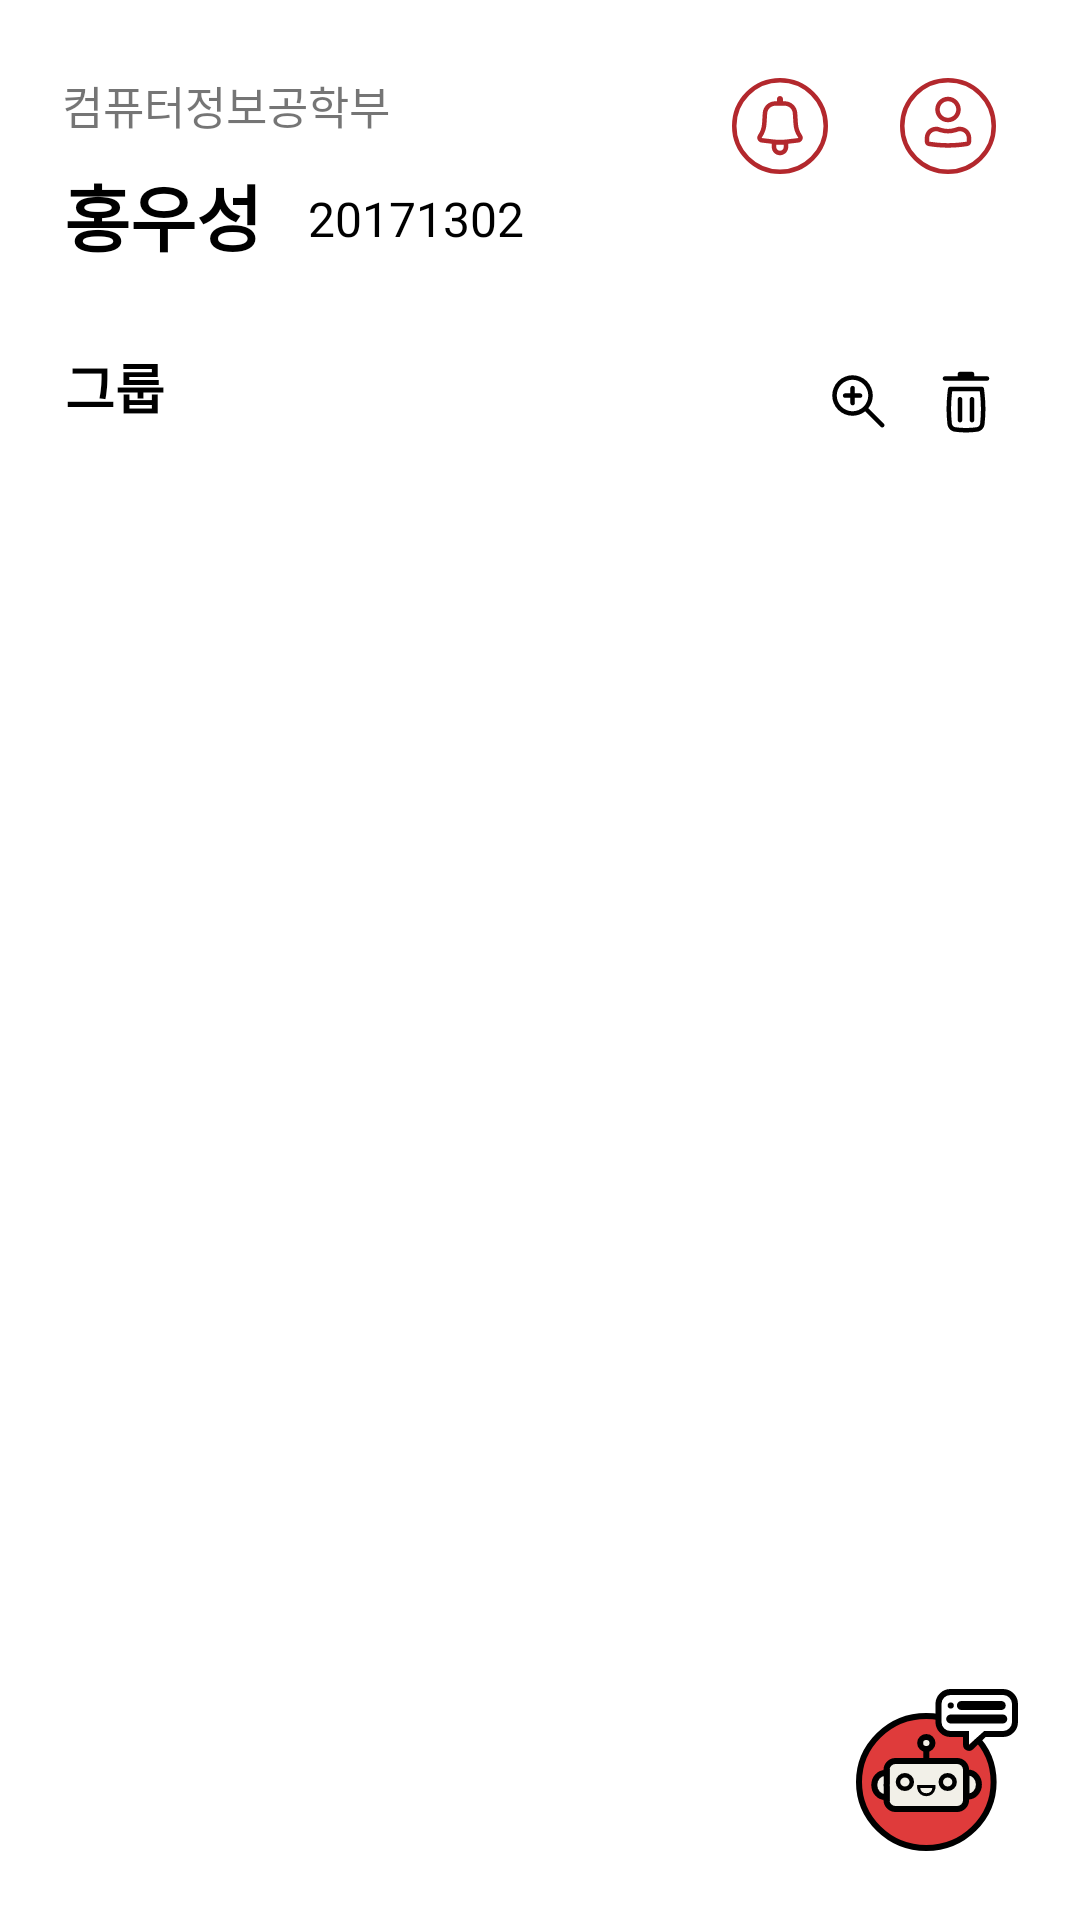

Here is an Android app screen rendered from its layout file. Give the layout XML and the strings, colors and styles it references.
<!-- AndroidManifest.xml: application theme Theme.Smartcampus -->
<!-- res/layout/activity_home_page.xml -->
<?xml version="1.0" encoding="utf-8"?>
<layout xmlns:tools="http://schemas.android.com/tools"
    xmlns:android="http://schemas.android.com/apk/res/android"
    xmlns:app="http://schemas.android.com/apk/res-auto">
    <data>
        <variable
            name="viewModel"
            type="com.example.smart_campus.presentaion.viewmodel.GroupViewModel" />
    </data>
<androidx.constraintlayout.widget.ConstraintLayout
    android:layout_width="match_parent"
    android:layout_height="match_parent"
    tools:context=".activity.HomeActivity">

    <TextView
        android:id="@+id/textView3"
        android:layout_width="wrap_content"
        android:layout_height="wrap_content"
        android:layout_marginTop="24dp"
        android:text="컴퓨터정보공학부"
        android:textSize="15sp"
        app:layout_constraintEnd_toEndOf="parent"
        app:layout_constraintHorizontal_bias="0.083"
        app:layout_constraintStart_toStartOf="parent"
        app:layout_constraintTop_toTopOf="parent" />

    <TextView
        android:id="@+id/textView4"
        android:layout_width="wrap_content"
        android:layout_height="wrap_content"
        android:layout_marginTop="8dp"
        android:text="홍우성"
        android:textColor="#000000"
        android:textSize="24sp"
        android:textStyle="bold"
        app:layout_constraintEnd_toEndOf="parent"
        app:layout_constraintHorizontal_bias="0.072"
        app:layout_constraintStart_toStartOf="parent"
        app:layout_constraintTop_toBottomOf="@+id/textView3" />

    <TextView
        android:id="@+id/textView5"
        android:layout_width="wrap_content"
        android:layout_height="wrap_content"
        android:layout_marginTop="16dp"
        android:text="20171302"
        android:textColor="#000000"
        android:textSize="16sp"
        app:layout_constraintEnd_toEndOf="parent"
        app:layout_constraintHorizontal_bias="0.357"
        app:layout_constraintStart_toStartOf="parent"
        app:layout_constraintTop_toBottomOf="@+id/textView3" />

    <ImageButton
        android:id="@+id/imageButton3"
        android:layout_width="wrap_content"
        android:layout_height="wrap_content"
        android:layout_gravity="center"
        android:layout_marginTop="112dp"
        android:backgroundTint="#00FFFFFF"
        android:scaleType="fitXY"
        android:src="@drawable/ic_recommend"
        android:visibility="gone"
        app:layout_constraintEnd_toEndOf="parent"
        app:layout_constraintHorizontal_bias="0.498"
        app:layout_constraintStart_toStartOf="parent"
        app:layout_constraintTop_toTopOf="parent" />

    <ImageButton
        android:id="@+id/home_note_btn"
        android:layout_width="wrap_content"
        android:layout_height="wrap_content"
        android:layout_marginTop="16dp"
        android:backgroundTint="#00FFFFFF"

        app:layout_constraintEnd_toStartOf="@+id/home_mypage_btn"
        app:layout_constraintHorizontal_bias="1.0"
        app:layout_constraintStart_toEndOf="@+id/textView5"
        app:layout_constraintTop_toTopOf="parent"
        app:srcCompat="@drawable/ic_push" />

    <ImageButton
        android:id="@+id/home_mypage_btn"
        android:layout_width="wrap_content"
        android:layout_height="wrap_content"
        android:layout_marginTop="16dp"

        android:layout_marginEnd="16dp"
        android:backgroundTint="#00FFFFFF"
        app:layout_constraintEnd_toEndOf="parent"
        app:layout_constraintTop_toTopOf="parent"
        app:srcCompat="@drawable/ic_mypage" />

    <TextView
        android:id="@+id/textView7"
        android:layout_width="wrap_content"
        android:layout_height="wrap_content"
        android:layout_marginTop="32dp"
        android:text="그룹"
        android:textColor="#000000"
        android:textSize="18sp"
        android:textStyle="bold"
        app:layout_constraintEnd_toEndOf="parent"
        app:layout_constraintHorizontal_bias="0.066"
        app:layout_constraintStart_toStartOf="parent"
        app:layout_constraintTop_toBottomOf="@+id/textView5" />

    <ImageButton
        android:id="@+id/btn_group_search"
        android:layout_width="36dp"
        android:layout_height="36dp"

        android:backgroundTint="#00FFFFFF"
        app:layout_constraintEnd_toStartOf="@+id/btn_group_del"
        app:layout_constraintTop_toTopOf="@+id/textView7"
        app:srcCompat="@drawable/ic_icon" />

    <ImageButton
        android:id="@+id/btn_group_del"
        android:layout_width="36dp"
        android:layout_height="36dp"

        android:layout_marginEnd="20dp"
        android:backgroundTint="#00FFFFFF"
        app:layout_constraintEnd_toEndOf="parent"
        app:layout_constraintTop_toTopOf="@+id/btn_group_search"
        app:srcCompat="@drawable/ic_trash" />

    <androidx.recyclerview.widget.RecyclerView
        android:id="@+id/rv_all_group"
        android:layout_width="409dp"
        android:layout_height="0dp"
        android:layout_marginTop="16dp"
        app:layoutManager="androidx.recyclerview.widget.LinearLayoutManager"
        app:layout_constraintBottom_toBottomOf="parent"
        app:layout_constraintEnd_toEndOf="parent"
        app:layout_constraintHorizontal_bias="0.5"
        app:layout_constraintStart_toStartOf="parent"
        app:layout_constraintTop_toBottomOf="@+id/btn_group_search"
        app:layout_constraintVertical_bias="0.202" />

    <ImageButton
        android:id="@+id/chatBtn"
        android:layout_width="wrap_content"
        android:layout_height="wrap_content"
        android:layout_marginBottom="4dp"
        android:backgroundTint="#00FFFFFF"
        app:layout_constraintBottom_toBottomOf="parent"
        app:layout_constraintEnd_toEndOf="parent"
        app:layout_constraintHorizontal_bias="0.987"
        app:layout_constraintStart_toStartOf="parent"
        app:srcCompat="@drawable/ic_chatbot" />


</androidx.constraintlayout.widget.ConstraintLayout>
</layout>
<!-- resources referenced by this layout -->
<resources>
  <!-- drawable ic_icon (drawable) -->
  <vector xmlns:android="http://schemas.android.com/apk/res/android"
      android:width="18dp"
      android:height="18dp"
      android:viewportWidth="18"
      android:viewportHeight="18">
    <path
        android:pathData="M7.2,3.95C7.614,3.95 7.95,4.286 7.95,4.7V6.45H9.7C10.114,6.45 10.45,6.786 10.45,7.2C10.45,7.614 10.114,7.95 9.7,7.95H7.95V9.7C7.95,10.114 7.614,10.45 7.2,10.45C6.786,10.45 6.45,10.114 6.45,9.7V7.95H4.7C4.286,7.95 3.95,7.614 3.95,7.2C3.95,6.786 4.286,6.45 4.7,6.45H6.45V4.7C6.45,4.286 6.786,3.95 7.2,3.95Z"
        android:fillColor="#000000"/>
    <path
        android:pathData="M2.399,11.944C4.855,14.401 8.735,14.568 11.385,12.446L16.541,17.601C16.834,17.894 17.309,17.894 17.601,17.601C17.894,17.309 17.894,16.834 17.601,16.541L12.446,11.385C14.568,8.735 14.401,4.855 11.944,2.399C9.309,-0.237 5.035,-0.237 2.399,2.399C-0.237,5.035 -0.237,9.309 2.399,11.944ZM3.459,3.459C1.409,5.51 1.409,8.834 3.459,10.884C5.508,12.933 8.829,12.934 10.879,10.888L10.884,10.884L10.888,10.879C12.934,8.829 12.933,5.508 10.884,3.459C8.834,1.409 5.51,1.409 3.459,3.459Z"
        android:fillColor="#000000"
        android:fillType="evenOdd"/>
  </vector>
  <!-- drawable ic_push (drawable) -->
  <vector xmlns:android="http://schemas.android.com/apk/res/android"
      android:width="32dp"
      android:height="32dp"
      android:viewportWidth="32"
      android:viewportHeight="32">
    <path
        android:pathData="M16,16m-15.25,0a15.25,15.25 0,1 1,30.5 0a15.25,15.25 0,1 1,-30.5 0"
        android:strokeWidth="1.5"
        android:fillColor="#ffffff"
        android:strokeColor="#B3282D"/>
    <path
        android:pathData="M17,7C17,6.448 16.552,6 16,6C15.448,6 15,6.448 15,7V7.75H14.443C12.217,7.75 10.376,9.48 10.237,11.701L10.016,15.234C9.932,16.581 9.479,17.88 8.708,18.988C8.012,19.989 8.632,21.371 9.843,21.517L13.25,21.925V23C13.25,24.519 14.481,25.75 16,25.75C17.519,25.75 18.75,24.519 18.75,23V21.925L22.157,21.517C23.368,21.371 23.988,19.989 23.292,18.988C22.521,17.88 22.068,16.581 21.984,15.234L21.763,11.701C21.624,9.48 19.782,7.75 17.557,7.75H17V7ZM14.443,9.25C13.01,9.25 11.823,10.364 11.734,11.794L11.513,15.328C11.412,16.949 10.867,18.511 9.94,19.844C9.889,19.917 9.934,20.017 10.022,20.027L13.759,20.476C15.248,20.654 16.752,20.654 18.241,20.476L21.978,20.027C22.066,20.017 22.111,19.917 22.06,19.844C21.133,18.511 20.588,16.949 20.487,15.328L20.266,11.794C20.176,10.364 18.99,9.25 17.557,9.25H14.443ZM16,24.25C15.31,24.25 14.75,23.69 14.75,23V22.25H17.25V23C17.25,23.69 16.69,24.25 16,24.25Z"
        android:fillColor="#B3282D"
        android:fillType="evenOdd"/>
  </vector>
  <style name="Theme.Smartcampus" parent="Theme.MaterialComponents.DayNight.DarkActionBar">
          
          <item name="colorPrimary">@color/purple_500</item>
          <item name="colorPrimaryVariant">@color/purple_700</item>
          <item name="colorOnPrimary">@color/white</item>
          
          <item name="colorSecondary">@color/teal_200</item>
          <item name="colorSecondaryVariant">@color/teal_700</item>
          <item name="colorOnSecondary">@color/black</item>
          
          <item name="android:statusBarColor" tools:targetApi="l">?attr/colorPrimaryVariant</item>
          
      </style>
  <color name="purple_500">#FF6200EE</color>
  <color name="purple_700">#FF3700B3</color>
  <color name="white">#FFFFFFFF</color>
  <color name="teal_200">#FF03DAC5</color>
  <color name="teal_700">#FF018786</color>
  <color name="black">#FF000000</color>
</resources>
